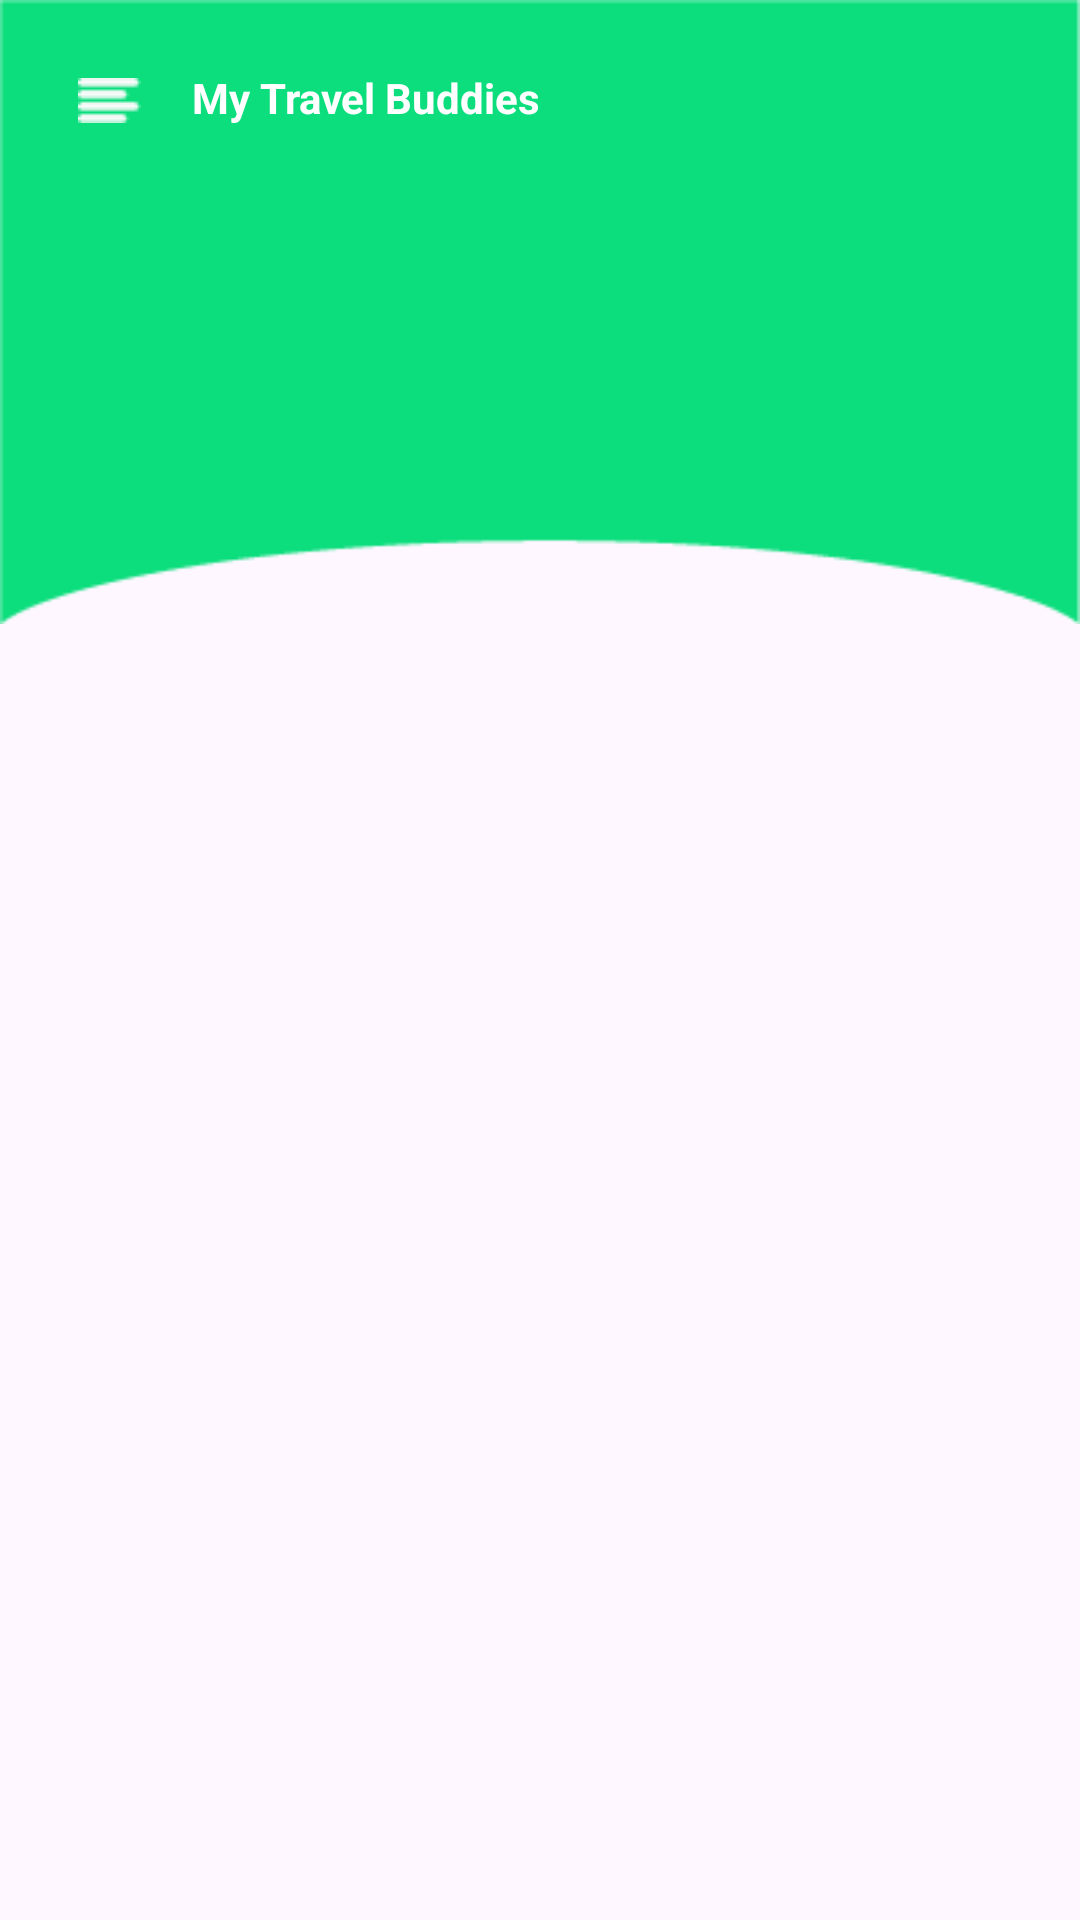

Reconstruct the res/layout file that produces this screen, plus the resources it refers to.
<!-- AndroidManifest.xml: application theme Theme.ValidationLastWoop -->
<!-- res/layout/friends_list.xml -->
<?xml version="1.0" encoding="utf-8"?>
<ScrollView xmlns:android="http://schemas.android.com/apk/res/android"
    android:layout_width="match_parent"
    android:layout_height="match_parent">
    <RelativeLayout
        android:layout_width="match_parent"
        android:layout_height="wrap_content"
        android:orientation="vertical">

        <androidx.appcompat.widget.Toolbar
            android:id="@+id/toolbar"
            android:layout_width="match_parent"
            android:layout_height="208dp"
            android:background="@drawable/greentopbar"
            android:theme="@style/ThemeOverlay.AppCompat.Dark.ActionBar">

        </androidx.appcompat.widget.Toolbar>
        
        <ImageView
            android:id="@+id/menuIcon"
            android:layout_width="wrap_content"
            android:layout_height="wrap_content"
            android:src="@drawable/menu_icon"
            android:layout_marginTop="10dp"
            android:layout_marginLeft="10dp"
            android:layout_alignParentStart="true"
            android:padding="16dp" />

        <TextView
            android:id="@+id/travelBuddies"
            android:layout_width="match_parent"
            android:layout_height="wrap_content"
            android:padding="14dp"
            android:layout_marginTop="9dp"
            android:layout_marginLeft="50dp"
            android:text="My Travel Buddies"
            android:textStyle="bold"
            android:textColor="@color/white"/>

        
        <LinearLayout
            android:orientation="vertical"
            android:id="@+id/friendsContainer"
            android:layout_width="match_parent"
            android:layout_height="wrap_content"
            android:layout_below="@id/toolbar"
            android:divider="@android:color/transparent"
            android:dividerHeight="10dp"
            android:listSelector="@android:color/transparent" />


    </RelativeLayout>
</ScrollView>
<!-- resources referenced by this layout -->
<resources>
  <color name="white">#FFFFFFFF</color>
  <!-- drawable greentopbar: png bitmap (drawable, 1644 bytes) -->
  <!-- drawable menu_icon: png bitmap (drawable, 180 bytes) -->
  <style name="Theme.ValidationLastWoop" parent="Base.Theme.ValidationLastWoop" />
  <style name="Base.Theme.ValidationLastWoop" parent="Theme.Material3.DayNight.NoActionBar">
          
          
      </style>
</resources>
